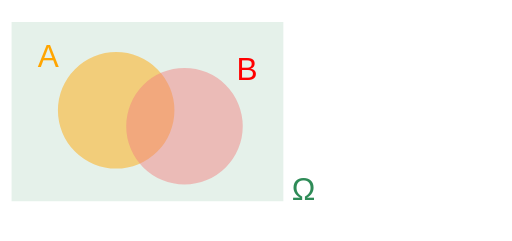
t = 0.00 s
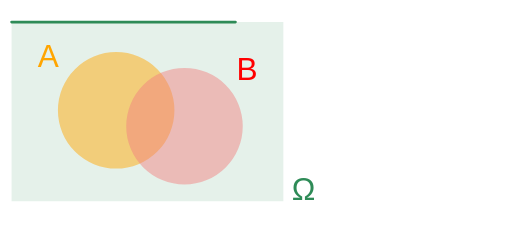
t = 2.18 s
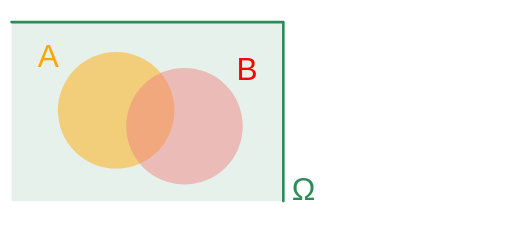
t = 3.55 s
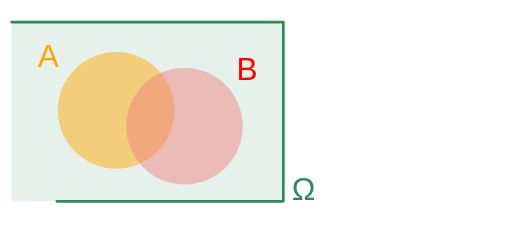
t = 4.93 s
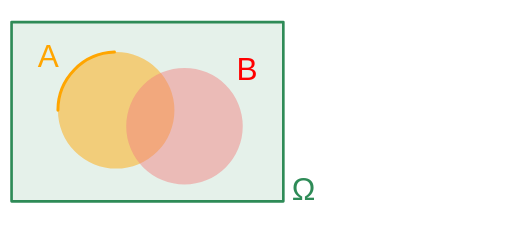
t = 6.87 s
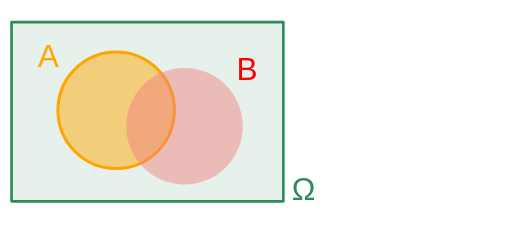
t = 8.55 s

The animated SVG that drew these frames (rendered in a browser with its animation timeline set to each time). Animation: 5 CSS @keyframes rules; frames cover the first 8.55 s, repeats indefinitely.

<!--?xml version="1.0" encoding="UTF-8" standalone="no"?-->
<!-- Created with Inkscape (http://www.inkscape.org/) -->

<svg width="171.51109mm" height="80.585335mm" viewBox="0 0 171.51109 80.585335" version="1.1" id="svg5" sodipodi:docname="i1.svg" inkscape:version="1.1.1 (3bf5ae0d25, 2021-09-20)" xmlns:inkscape="http://www.inkscape.org/namespaces/inkscape" xmlns:sodipodi="http://sodipodi.sourceforge.net/DTD/sodipodi-0.dtd" xmlns="http://www.w3.org/2000/svg" xmlns:svg="http://www.w3.org/2000/svg" style="">
  <sodipodi:namedview id="namedview7" pagecolor="#ffffff" bordercolor="#111111" borderopacity="1" inkscape:pageshadow="0" inkscape:pageopacity="0" inkscape:pagecheckerboard="1" inkscape:document-units="mm" showgrid="false" inkscape:zoom="1.3065377" inkscape:cx="363.1736" inkscape:cy="201.67807" inkscape:window-width="1600" inkscape:window-height="821" inkscape:window-x="1911" inkscape:window-y="-9" inkscape:window-maximized="1" inkscape:current-layer="layer1"></sodipodi:namedview>
  <defs id="defs2">
    <inkscape:path-effect effect="bspline" id="path-effect901" is_visible="true" lpeversion="1" weight="33.333333" steps="2" helper_size="0" apply_no_weight="true" apply_with_weight="true" only_selected="false"></inkscape:path-effect>
    <inkscape:path-effect effect="bspline" id="path-effect897" is_visible="true" lpeversion="1" weight="33.333333" steps="2" helper_size="0" apply_no_weight="true" apply_with_weight="true" only_selected="false"></inkscape:path-effect>
  </defs>
  <g inkscape:label="Layer 1" inkscape:groupmode="layer" id="layer1" transform="translate(-0.52507222,7.1702023)">
    <path style="fill: rgb(46, 139, 87); fill-opacity: 0.121951; stroke: rgb(46, 139, 87); stroke-width: 0.885349; stroke-linecap: round; stroke-linejoin: round; stroke-miterlimit: 4; stroke-opacity: 1;" id="rect11494" width="91.040405" height="60.056789" d="M4.3978348 0.14518106 L95.4382398 0.14518106 L95.4382398 60.20197006 L4.3978348 60.20197006 Z" class="MprojAsw_0"></path>
    <text xml:space="preserve" style="font-style:normal;font-weight:normal;font-size:10.5833px;line-height:1.25;font-family:sans-serif;fill:#ffa500;fill-opacity:1;stroke:none;stroke-width:0.264583" x="13.162971" y="15.188043" id="text4080"><tspan sodipodi:role="line" id="tspan4078" style="fill:#ffa500;fill-opacity:1;stroke-width:0.264583" x="13.162971" y="15.188043">A</tspan></text>
    <text xml:space="preserve" style="font-style:normal;font-weight:normal;font-size:10.5833px;line-height:1.25;font-family:sans-serif;fill:#ff0000;fill-opacity:1;stroke:none;stroke-width:0.264583" x="79.788177" y="19.694874" id="text4080-8"><tspan sodipodi:role="line" id="tspan4078-1" style="fill:#ff0000;fill-opacity:1;stroke-width:0.264583" x="79.788177" y="19.694874">B</tspan></text>
    <path style="fill: rgb(255, 165, 0); fill-opacity: 0.478431; stroke: rgb(255, 165, 0); stroke-width: 1; stroke-linecap: round; stroke-linejoin: round; stroke-miterlimit: 4; stroke-opacity: 1;" id="path1402" d="M19.927614,29.720345A19.513083,19.513083 0,1,1 58.95378,29.720345A19.513083,19.513083 0,1,1 19.927614,29.720345" class="MprojAsw_1"></path>
    <path style="fill: rgb(240, 128, 128); fill-opacity: 0.478431; stroke: rgb(255, 0, 0); stroke-width: 1; stroke-linecap: round; stroke-linejoin: round; stroke-miterlimit: 4; stroke-opacity: 1;" id="path1402-7" d="M42.811268999999996,35.037205A19.513083,19.513083 0,1,1 81.837435,35.037205A19.513083,19.513083 0,1,1 42.811268999999996,35.037205" class="MprojAsw_2"></path>
    <text xml:space="preserve" style="font-style:normal;font-weight:normal;font-size:10.5833px;line-height:1.25;font-family:sans-serif;fill:#2e8b57;fill-opacity:1;stroke:none;stroke-width:0;stroke-miterlimit:4;stroke-dasharray:none" x="98.291351" y="59.866795" id="text13595"><tspan sodipodi:role="line" id="tspan13593" style="fill:#2e8b57;fill-opacity:1;stroke-width:0;stroke-miterlimit:4;stroke-dasharray:none" x="98.291351" y="59.866795">Ω</tspan></text>
  </g>
<style data-made-with="vivus-instant">.MprojAsw_0{stroke-dasharray:303 305;stroke-dashoffset:304;animation:MprojAsw_draw_0 14200ms linear 0ms infinite,MprojAsw_fade 14200ms linear 0ms infinite;}.MprojAsw_1{stroke-dasharray:123 125;stroke-dashoffset:124;animation:MprojAsw_draw_1 14200ms linear 0ms infinite,MprojAsw_fade 14200ms linear 0ms infinite;}.MprojAsw_2{stroke-dasharray:123 125;stroke-dashoffset:124;animation:MprojAsw_draw_2 14200ms linear 0ms infinite,MprojAsw_fade 14200ms linear 0ms infinite;}@keyframes MprojAsw_draw{100%{stroke-dashoffset:0;}}@keyframes MprojAsw_fade{0%{stroke-opacity:1;}97.1830985915493%{stroke-opacity:1;}100%{stroke-opacity:0;}}@keyframes MprojAsw_draw_0{5.633802816901409%{stroke-dashoffset: 304}44.41722800571545%{ stroke-dashoffset: 0;}100%{ stroke-dashoffset: 0;}}@keyframes MprojAsw_draw_1{44.41722800571545%{stroke-dashoffset: 124}60.23678301694223%{ stroke-dashoffset: 0;}100%{ stroke-dashoffset: 0;}}@keyframes MprojAsw_draw_2{60.23678301694223%{stroke-dashoffset: 124}76.05633802816901%{ stroke-dashoffset: 0;}100%{ stroke-dashoffset: 0;}}</style></svg>
